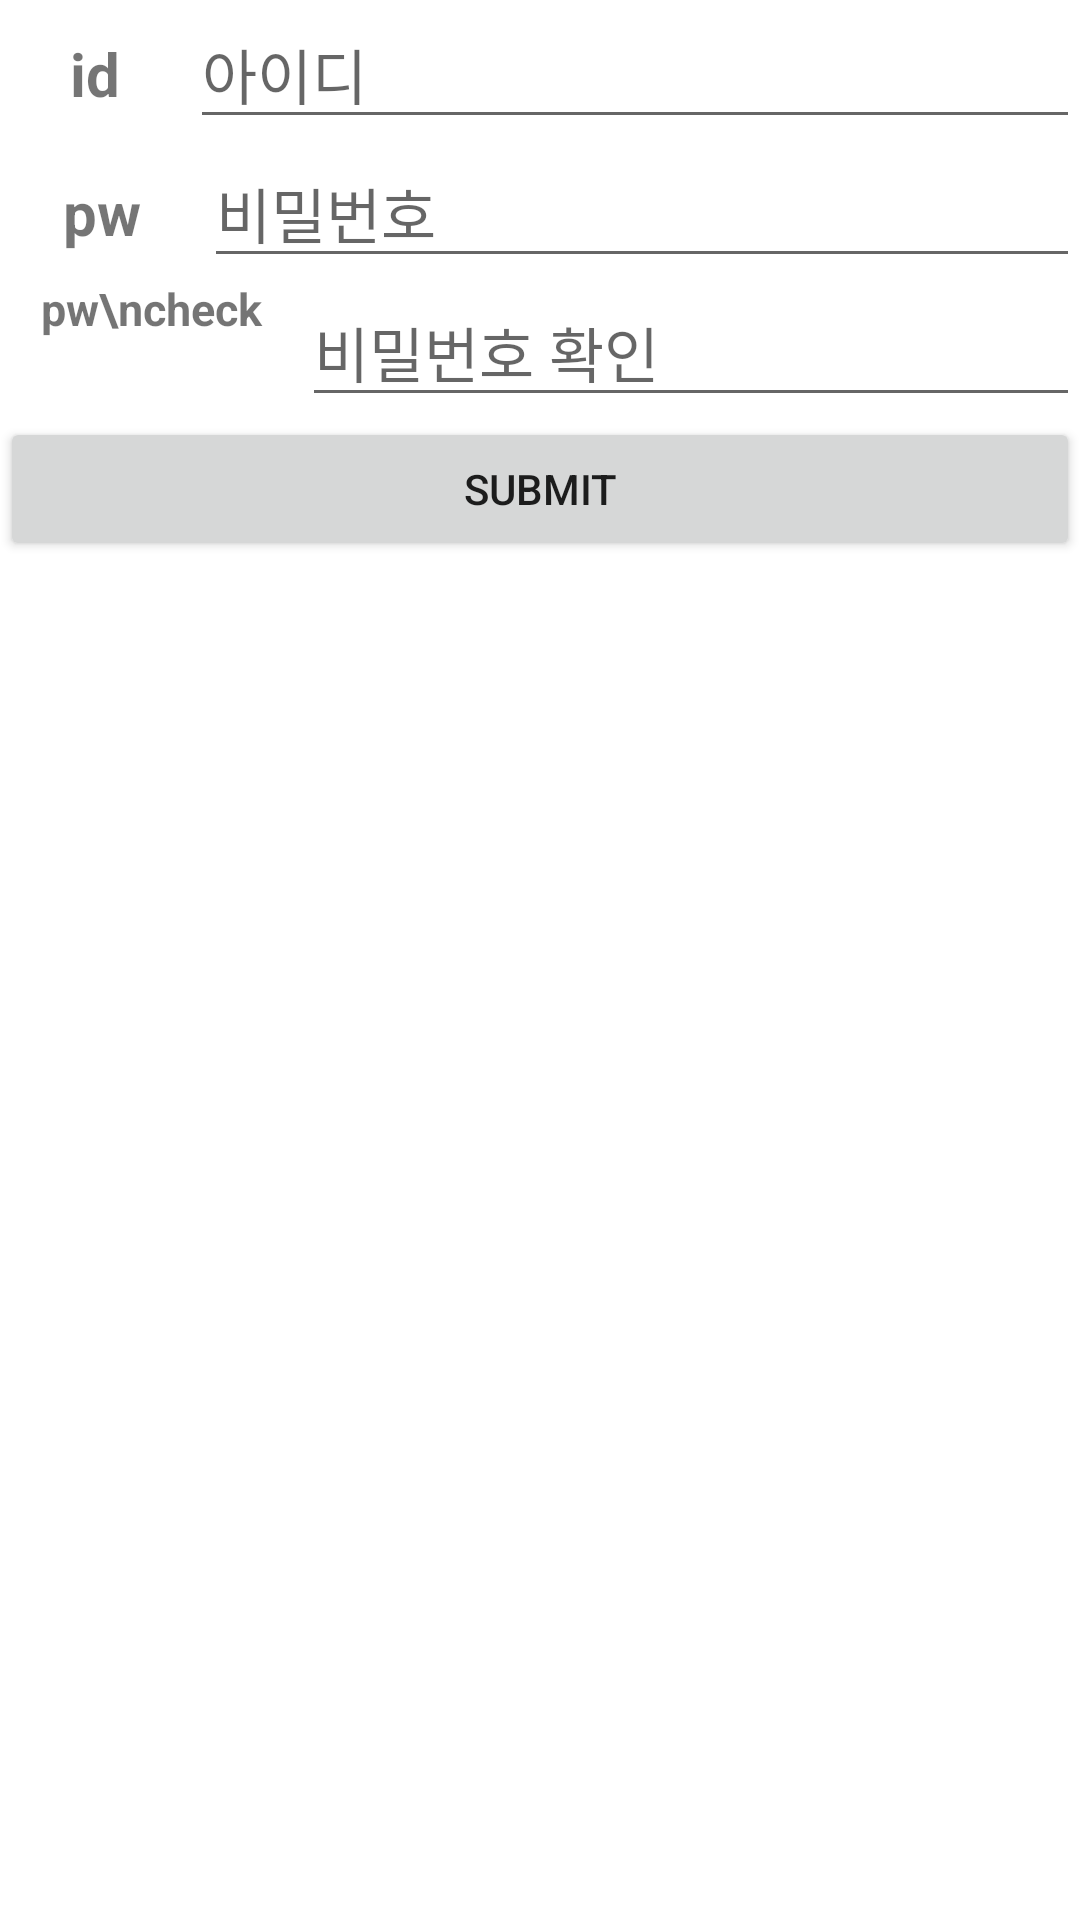

Android layout source for this screen:
<!-- AndroidManifest.xml: application theme Theme.RunWith -->
<!-- res/layout/activity_join.xml -->
<?xml version="1.0" encoding="utf-8"?>
<LinearLayout xmlns:android="http://schemas.android.com/apk/res/android"
    xmlns:tools="http://schemas.android.com/tools"
    android:layout_width="match_parent"
    android:layout_height="match_parent"
    android:orientation="vertical">

    <LinearLayout
        android:layout_width="match_parent"
        android:layout_height="wrap_content"
        android:orientation="horizontal" >
        <TextView
            android:id="@+id/tvId"
            android:layout_width="wrap_content"
            android:layout_height="wrap_content"
            android:textSize="20sp"
            android:layout_weight="1"
            android:textAlignment="center"
            android:textStyle="bold"
            android:text="id" />

        <EditText
            android:id="@+id/etId"
            android:layout_width="wrap_content"
            android:layout_height="wrap_content"
            android:textSize="20sp"
            android:layout_weight="5"
            android:hint="아이디" />
    </LinearLayout>

    <LinearLayout
        android:layout_width="match_parent"
        android:layout_height="wrap_content"
        android:orientation="horizontal" >
        <TextView
            android:id="@+id/tvPw"
            android:layout_width="wrap_content"
            android:layout_height="wrap_content"
            android:textSize="20sp"
            android:layout_weight="1"
            android:textAlignment="center"
            android:textStyle="bold"
            android:text="pw" />

        <EditText
            android:id="@+id/etPw"
            android:layout_width="wrap_content"
            android:layout_height="wrap_content"
            android:textSize="20sp"
            android:layout_weight="5"
            android:hint="비밀번호" />
    </LinearLayout>

    <LinearLayout
        android:layout_width="match_parent"
        android:layout_height="wrap_content"
        android:orientation="horizontal" >

        <TextView
            android:id="@+id/tvPwCheck"
            android:layout_width="wrap_content"
            android:layout_height="match_parent"
            android:layout_weight="1"
            android:text="pw\ncheck"
            android:textAlignment="center"
            android:textSize="15sp"
            android:textStyle="bold" />

        <EditText
            android:id="@+id/etPwCheck"
            android:layout_width="wrap_content"
            android:layout_height="wrap_content"
            android:textSize="20sp"
            android:layout_weight="5"
            android:hint="비밀번호 확인" />
    </LinearLayout>

    <Button
        android:id="@+id/btnSubmit"
        android:layout_width="match_parent"
        android:layout_height="wrap_content"
        android:text="SUBMIT" />

</LinearLayout>
<!-- resources referenced by this layout -->
<resources>
  <style name="Theme.RunWith" parent="Theme.MaterialComponents.DayNight.DarkActionBar">
          
          <item name="colorPrimary">@color/purple_500</item>
          <item name="colorPrimaryVariant">@color/purple_700</item>
          <item name="colorOnPrimary">@color/white</item>
          
          <item name="colorSecondary">@color/teal_200</item>
          <item name="colorSecondaryVariant">@color/teal_700</item>
          <item name="colorOnSecondary">@color/black</item>
          
          <item name="android:statusBarColor" tools:targetApi="l">?attr/colorPrimaryVariant</item>
          
      </style>
  <!-- not gathered from this repository: default colours our renderer supplied (Android Studio template values) -->
  <color name="purple_500">#FF6200EE</color>
  <color name="purple_700">#FF3700B3</color>
  <color name="teal_200">#FF03DAC5</color>
  <color name="teal_700">#FF018786</color>
  <color name="black">#FF000000</color>
  <color name="white">#FFFFFFFF</color>
</resources>
